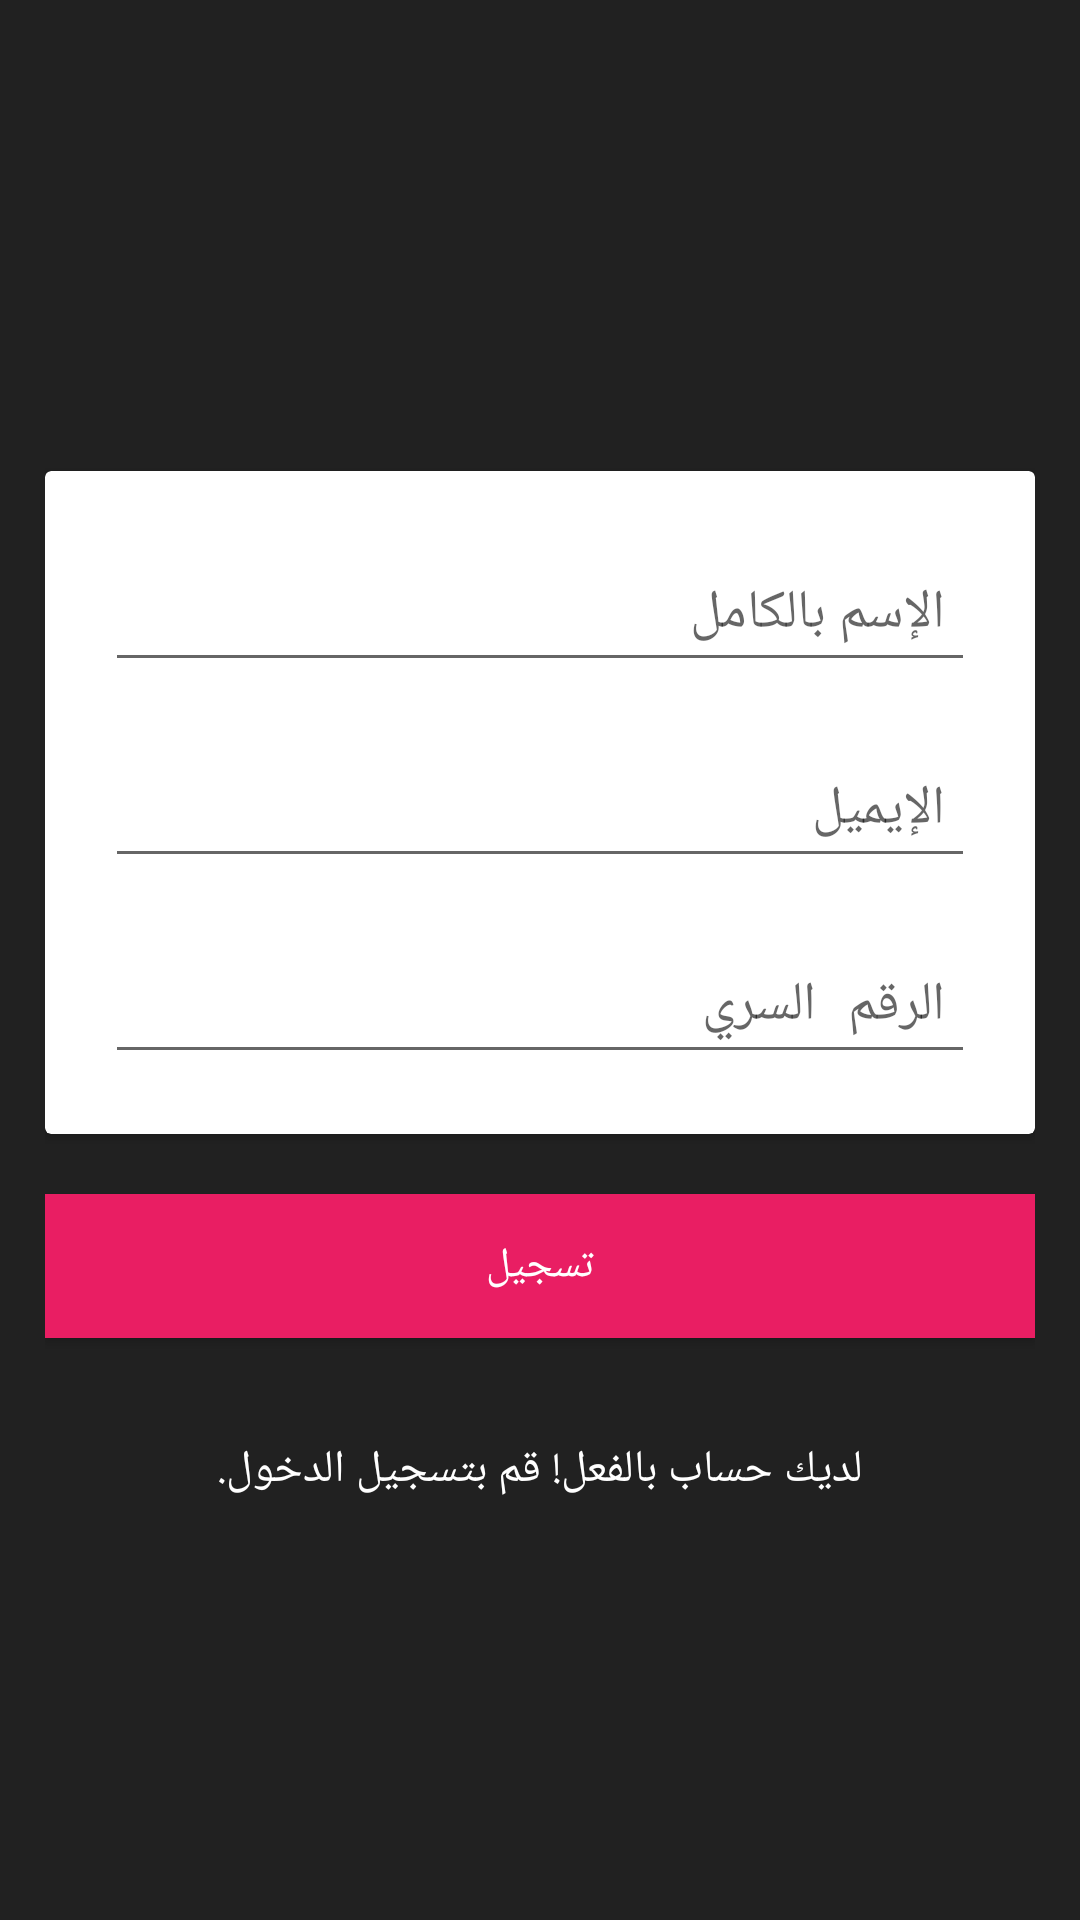

Reconstruct the res/layout file that produces this screen, plus the resources it refers to.
<!-- AndroidManifest.xml: activity theme LoginTheme -->
<!-- res/layout/activity_register.xml -->
<?xml version="1.0" encoding="utf-8"?>
<ScrollView xmlns:android="http://schemas.android.com/apk/res/android"
    android:layout_width="match_parent"
    android:layout_height="match_parent"
    xmlns:tools="http://schemas.android.com/tools"
    android:background="@color/bg_register"
    tools:context="com.kywline.far7a.activities.RegisterActivity">
<RelativeLayout
    android:layout_width="match_parent"
    android:layout_height="match_parent"
    android:padding="15dp">


    <ImageView
        android:layout_centerHorizontal="true"
        android:id="@+id/logo"
        android:layout_width="200dp"
        android:layout_height="70dp"
        android:src="@drawable/logo"
        android:layout_marginTop="36dp"
        android:layout_marginBottom="36dp"/>
    <android.support.v7.widget.CardView

        android:id="@+id/data_card"
        android:layout_below="@id/logo"
        android:layout_width="fill_parent"
        android:layout_height="wrap_content"
        android:layout_gravity="center"
        android:orientation="vertical"
        android:paddingLeft="20dp"
        android:paddingRight="20dp"
        android:elevation="15dp"

        >
    <LinearLayout
        android:layout_width="match_parent"
        android:layout_height="match_parent"

        android:orientation="vertical"
        android:paddingLeft="20dp"
        android:paddingRight="20dp"
        >

        <android.support.design.widget.TextInputLayout
            android:layout_marginTop="15dp"
            android:id="@+id/input_layout_name"
            android:layout_width="match_parent"
            android:layout_height="wrap_content">
        <EditText
            android:id="@+id/name"
            android:layout_width="fill_parent"
            android:layout_height="wrap_content"
            android:layout_marginBottom="10dp"

            android:hint="@string/hint_name"
            android:padding="10dp"
            android:singleLine="true"
            android:inputType="textCapWords"
            android:textColor="@color/black"
            android:textColorHint="@color/listView_background" />
        </android.support.design.widget.TextInputLayout>

        <android.support.design.widget.TextInputLayout
            android:id="@+id/input_layout_email_reg"
            android:layout_width="match_parent"
            android:layout_height="wrap_content">
        <EditText
            android:id="@+id/email"
            android:layout_width="fill_parent"
            android:layout_height="wrap_content"
            android:layout_marginBottom="10dp"
            android:hint="@string/hint_email"
            android:inputType="textEmailAddress"
            android:padding="10dp"
            android:singleLine="true"
            android:textColor="@color/black"
            android:textColorHint="@color/listView_background" />

        </android.support.design.widget.TextInputLayout>

        <android.support.design.widget.TextInputLayout
            android:id="@+id/input_layout_password_reg"
            android:layout_width="match_parent"
            android:layout_height="wrap_content">

        <EditText
            android:id="@+id/password"
            android:layout_width="fill_parent"
            android:layout_height="wrap_content"
            android:layout_marginBottom="20dp"
            android:hint="@string/hint_password"
            android:inputType="textPassword"
            android:padding="10dp"
            android:singleLine="true"
            android:textColor="@color/black"
            android:textColorHint="@color/listView_background"
            />
        </android.support.design.widget.TextInputLayout>
    </LinearLayout>
    </android.support.v7.widget.CardView>
        

        <Button
            android:id="@+id/btnRegister"
            android:layout_below="@id/data_card"
            android:layout_width="fill_parent"
            android:layout_height="wrap_content"
            android:layout_marginTop="20dip"
            android:background="#E91E63"
            android:text="@string/btn_register"
            android:textColor="@color/white" />

        

        <Button
            android:layout_below="@id/btnRegister"
            android:id="@+id/btnLinkToLoginScreen"
            android:layout_marginTop="20dp"
            android:layout_width="fill_parent"
            android:layout_height="wrap_content"
            android:background="@null"
            android:text="@string/btn_link_to_login"
            android:textAllCaps="false"
            android:textColor="@color/white"
            android:textSize="15dp" />




</RelativeLayout>
</ScrollView>
<!-- resources referenced by this layout -->
<resources>
  <color name="bg_register">#212121</color>
  <color name="black">#000000</color>
  <color name="listView_background">#E0E0E0</color>
  <color name="white">#ffffff</color>
  <string name="btn_link_to_login">لديك حساب بالفعل! قم بتسجيل الدخول.</string>
  <string name="btn_register">تسجيل</string>
  <string name="hint_email">الإيميل</string>
  <string name="hint_name">الإسم بالكامل</string>
  <string name="hint_password">الرقم السري</string>
  <style name="LoginTheme" parent="Theme.AppCompat.Light.NoActionBar">
          
          <item name="colorPrimary">@color/colorPrimary</item>
          <item name="colorPrimaryDark">@color/colorPrimaryDark</item>
          <item name="colorAccent">@color/btn_login</item>
  
      </style>
  <color name="colorPrimary">#19b5bc</color>
  <color name="colorPrimaryDark">#15aab1</color>
  <color name="btn_login">#26ae90</color>
</resources>
